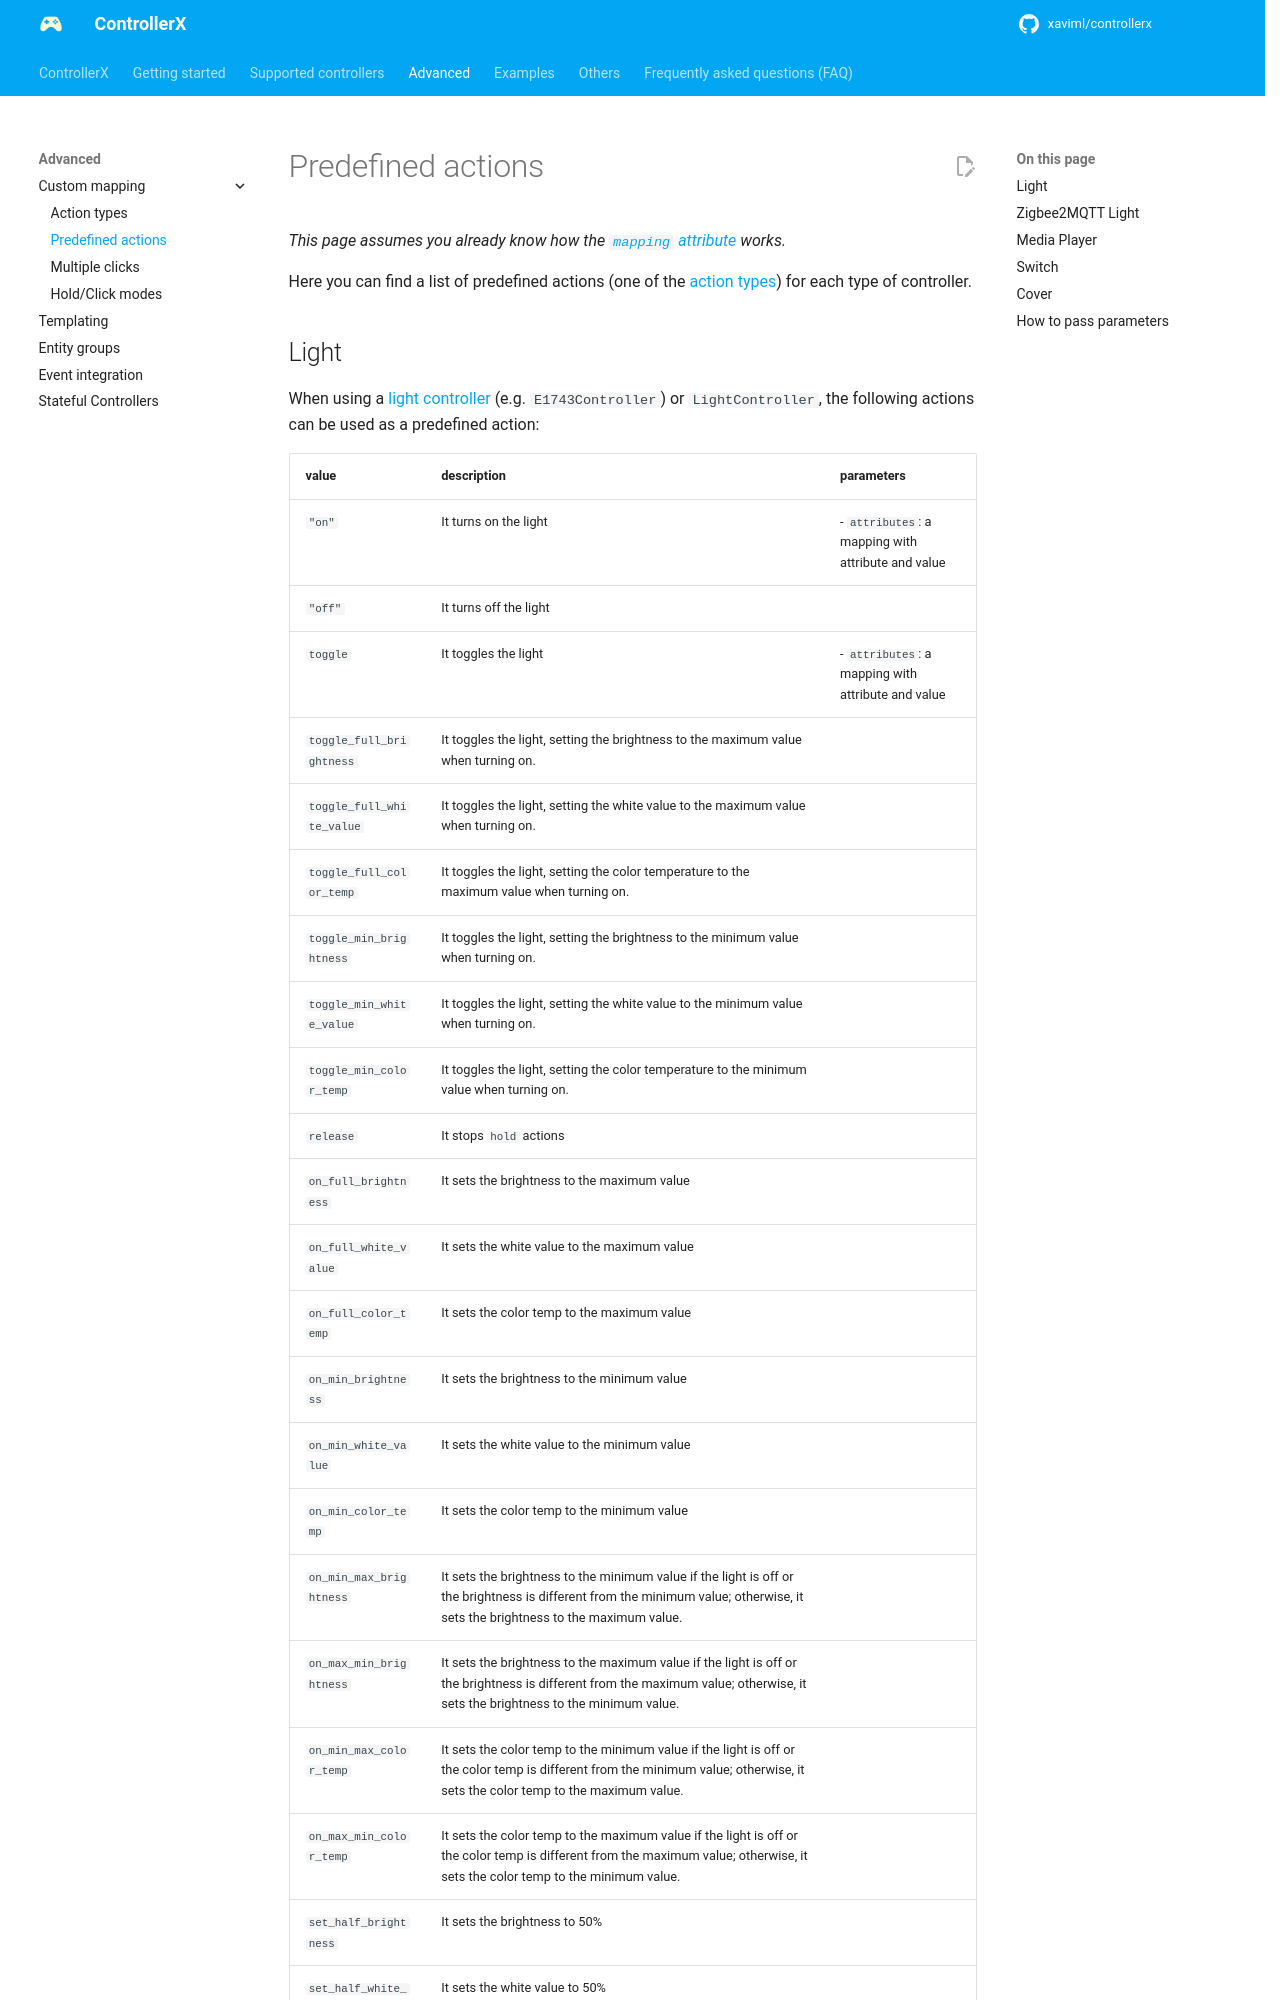

repository: xaviml/controllerx · page: advanced/predefined-actions/index.html · generator: mkdocs

---
title: Predefined actions
description: List of the predefined actions for light, Zigbee2MQTT light, media player, switch and cover controllers, and how to pass parameters to them.
---

_This page assumes you already know how the [`mapping` attribute](index.md) works._

Here you can find a list of predefined actions (one of the [action types](action-types.md)) for each type of controller.
